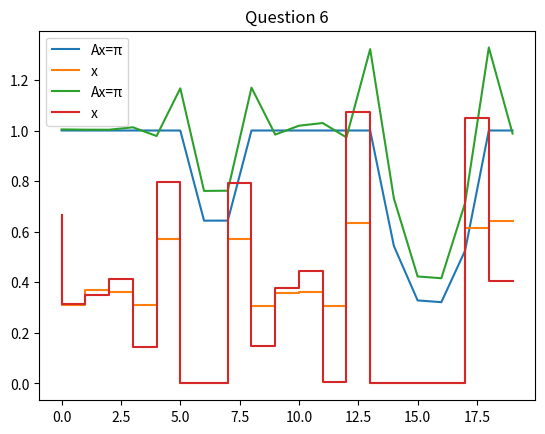

Reproduce this figure in Python.
# -*- coding: utf-8 -*-

import numpy as np
import matplotlib.pyplot as plt

#Question 5

def LU2(A):
    n = len(A)
    L = np.eye(n)
    U = np.zeros((n, n))
    for j in range(n):
        for k in range(j,n):
            U[j][k] = A[j][k] - L[j,:j] @ U[:j,k]
        
        for k in range(j+1, n):
            L[k][j] = 1/U[j][j] * (A[k][j] -L[k,:j] @ U[:j,j])
    return L,U

def remontee(A,b):
    x = np.copy(b)
    n = len(b)
    for i in range(n-1, -1, -1):
        x[i] = x[i] - A[i][i+1:n] @ x[i+1:n]
        x[i] = x[i] / A[i][i]
    return x

def descente(A,b):
    x = np.copy(b)
    n = len(b)
    for i in range(n):
        x[i] = x[i] - A[i][:i] @ x[:i]
        x[i] = x[i] / A[i][i]
    return x

def MatriceA(n,tau):
    t = np.arange(n)
    V = 1 / (1 + t**2 * tau**2)
    
    A = np.eye(n)
    for i in range(1,n):
        d = np.diagflat((n - i)*[V[i]], i)
        
        A += d + d.T
    return A

def MatP(n,panne):
        P=np.eye(n)
        for i in range(n):
            if i in panne:
                P[i,i]=0
        return P
    
def MatAnz(A):
    C=[]
    for i in range(len(A)):
        X=[]
        if A[i,0]!=0:
            for k in range(len(A)):
                if A[i,k]!=0:
                    X.append(A[i,k])
            C.append(X)
    C=np.array(C)
    return C

def Vectnz(V):
    C=[]
    for i in range(len(V)):
        if V[i]!=0:
            C.append(V[i])
    C=np.array(C)
    return C


def xfinal(x,panne):
    c=0
    n=len(x)+len(panne)
    xf=np.zeros(n)
    for i in range(n):
        if i not in panne:
            xf[i]=x[c]
            c+=1
    return xf

A=MatriceA(20,1)
panne=(6,7,14,15,16,17)
P=MatP(20,panne)

PAP=P@A@P
PAPr=MatAnz(PAP)
pir=np.ones(14)
pif=np.ones(20)
L,U=LU2(PAPr)

y=descente(L,pir)
x=remontee(U,y)
xf=xfinal(x,panne)

print(xf) 
print(np.allclose(PAP@xf, P@pif)) 
print(np.allclose(P@xf, xf)) 

Ax = A@xf
plt.plot(Ax, label="Ax=π")
plt.step(np.arange(20),xf, label="x")
plt.title('Question 5')
plt.legend()
plt.show()

#Question 6
A=MatriceA(20,1)
panne=(6,7,14,15,16,17)
P=MatP(20,panne)
pif=np.ones(20)

PAAP=P@A.T@A@P
PApi=P@A.T@pif
PAAPr=MatAnz(PAAP)
PApir=Vectnz(PApi)

L1,U1=LU2(PAAPr)

y1=descente(L1,PApir)
x1=remontee(U1,y1)
xf1=xfinal(x1,panne)

print(xf1) 
print(np.allclose(PAAP@xf1, PApi)) 
print(np.allclose(P@xf, xf)) 


plt.plot(A@xf1, label="Ax=π")
plt.step(np.arange(20),xf1, label="x")
plt.title('Question 6')
plt.legend()
